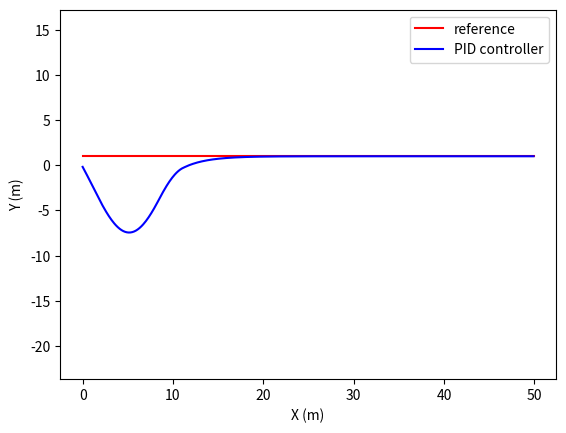

This chart was generated by the following Python code:
import numpy as np
import matplotlib.pyplot as plt

# paramters
dt = 0.1
L = 3.0


class LateralPlant(object):
    def __init__(self, x=0.0, y=0.0, yaw=0.0, v=0.0):
        self.x = x
        self.y = y
        self.yaw = yaw
        self.v = v

        self.max_steering = np.radians(30)

    def update(self, steer, a=0):
        steer += np.radians(3)
        steer = np.clip(steer, -self.max_steering, self.max_steering)
        self.x += self.v * np.cos(self.yaw) * dt
        self.y += self.v * np.sin(self.yaw) * dt
        self.yaw += self.v / L * np.tan(steer) * dt
        self.yaw = self.yaw % (2.0 * np.pi)
        self.v += a * dt


if __name__ == "__main__":
    plant = LateralPlant(x=0.0, y=0.0, yaw=-2.0, v=2.0)
    target_y = 1.0
    kp = 1.5
    kd = 4.0 # 2.0
    ki = - 0.0001

    ys = []
    ts = []
    prev_error = plant.y - target_y
    int_error = 0.0
    for step in range(500):
        # plt.clf()
        t = step * dt
        error = plant.y - target_y

        diff_error = error - prev_error
        prev_error = error
        int_error += error

        steer = - kp * error - kd * diff_error/dt - ki * int_error
        plant.update(steer)

        ys.append(plant.y)
        ts.append(t)

    plt.figure()
    plt.plot([0, ts[-1]], [target_y, target_y], 'r-', label="reference")
    plt.plot(ts, ys, 'b-', label="PID controller")
    plt.xlabel('X (m)')
    plt.ylabel('Y (m)')
    plt.legend(loc="best")
    plt.axis("equal")

    plt.show()

